Run: headless pygame with SDL's dummy video driver; simulated clock (each Clock.tick advances the game by its frame time, no real sleeping); random seed 0; keys injected as events and as key.get_pressed() state; no mouse input.
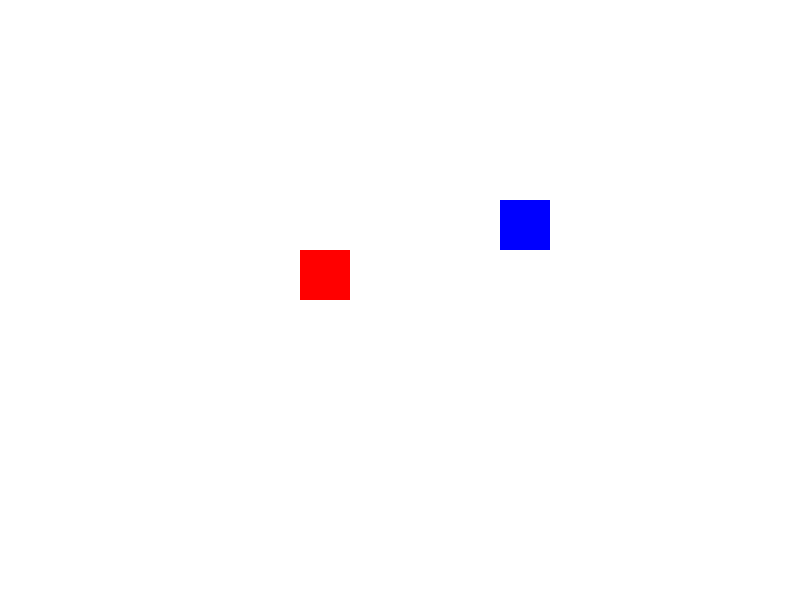
Frame 1 of 4 · flips 1–60 · no input
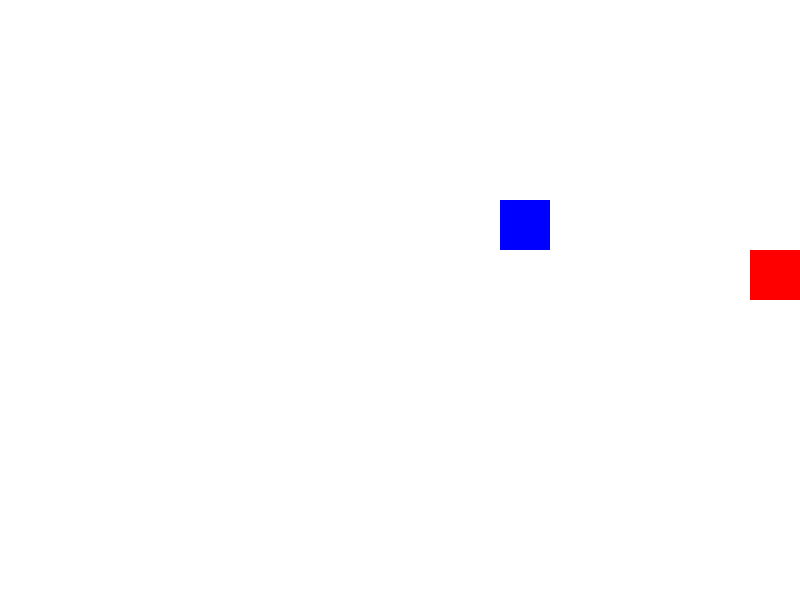
Frame 2 of 4 · flips 61–180 · tapped SPACE, RETURN · held RIGHT (→), D
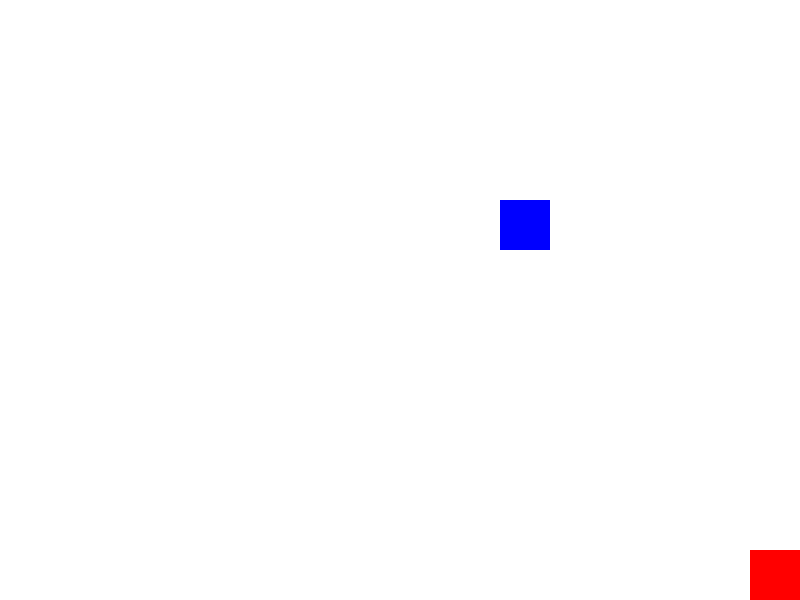
Frame 3 of 4 · flips 181–300 · held DOWN (↓), S
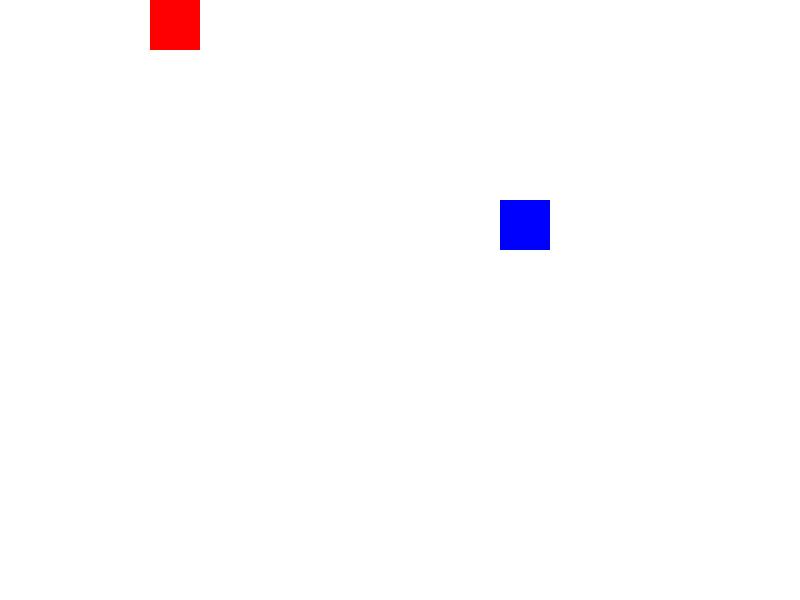
Frame 4 of 4 · flips 301–420 · held LEFT (←), A, UP (↑), W

The pygame program that drew these frames:

import pygame


pygame.init()


screen_width = 800
screen_height = 600
screen = pygame.display.set_mode((screen_width, screen_height))


white = (255, 255, 255)
red = (255, 0, 0)
blue = (0, 0, 255)


player = pygame.Rect(300, 250, 50, 50)
enemy = pygame.Rect(500, 200, 50, 50)  


player_speed = 5


running = True
while running:


    for event in pygame.event.get():
        if event.type == pygame.QUIT:
            running = False

    keys = pygame.key.get_pressed()
    if keys[pygame.K_LEFT]:
        player.x -= player_speed
    if keys[pygame.K_RIGHT]:
        player.x += player_speed
    if keys[pygame.K_UP]:
        player.y -= player_speed
    if keys[pygame.K_DOWN]:
        player.y += player_speed


    player.x = max(0, min(player.x, screen_width - player.width))
    player.y = max(0, min(player.y, screen_height - player.height))


    screen.fill(white)


    pygame.draw.rect(screen, red, player)
    pygame.draw.rect(screen, blue, enemy)


    pygame.display.flip()


pygame.quit()
